Run: headless pygame with SDL's dummy video driver; simulated clock (each Clock.tick advances the game by its frame time, no real sleeping); random seed 0; keys injected as events and as key.get_pressed() state; no mouse input.
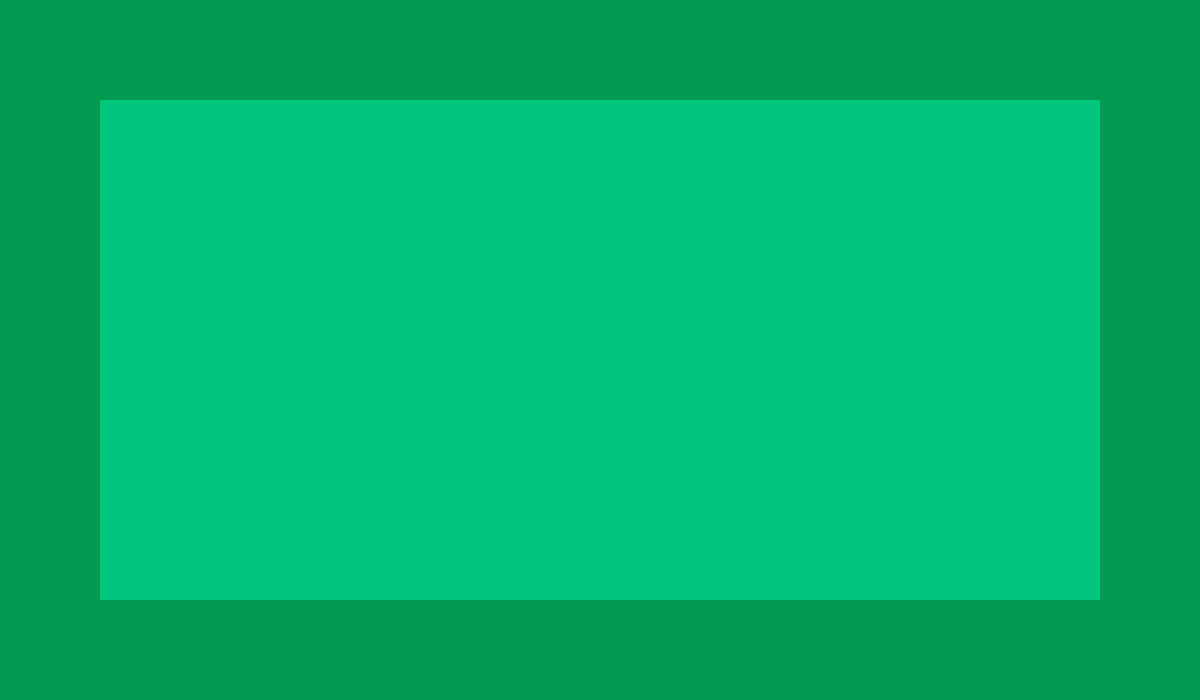
Frame 1 of 4 · flips 1–60 · no input
Frame 2 of 4 · flips 61–180 · tapped SPACE, RETURN · held RIGHT (→), D · screen unchanged from frame 1, image omitted
Frame 3 of 4 · flips 181–300 · held DOWN (↓), S · screen unchanged from frame 2, image omitted
Frame 4 of 4 · flips 301–420 · held LEFT (←), A, UP (↑), W · screen unchanged from frame 3, image omitted

The pygame program that drew these frames:

import pygame
from pygame.time import Clock

FPS = 60
WIDTH, HEIGHT = 1200, 700
SURFACE = pygame.display.set_mode((WIDTH, HEIGHT))
pygame.display.set_caption("PySplendor")

GREEN_BORDER = (0, 155, 80)
GREEN_BOARD = (0, 197, 125)

BORDER = pygame.Rect(0, 0, WIDTH, HEIGHT)
BOARD = pygame.Rect(100, 100, WIDTH-200, HEIGHT-200)

def draw_window():
    pygame.draw.rect(SURFACE, GREEN_BORDER, BORDER)
    pygame.draw.rect(SURFACE, GREEN_BOARD, BOARD)
    pygame.display.update()

def main():
    clock = pygame.time.Clock()
    run = True
    while run:
        clock.tick(FPS)
        for event in pygame.event.get():
            if event.type == pygame.QUIT:
                run = False
        draw_window()
    pygame.quit()

if __name__ == "__main__":
    main()
